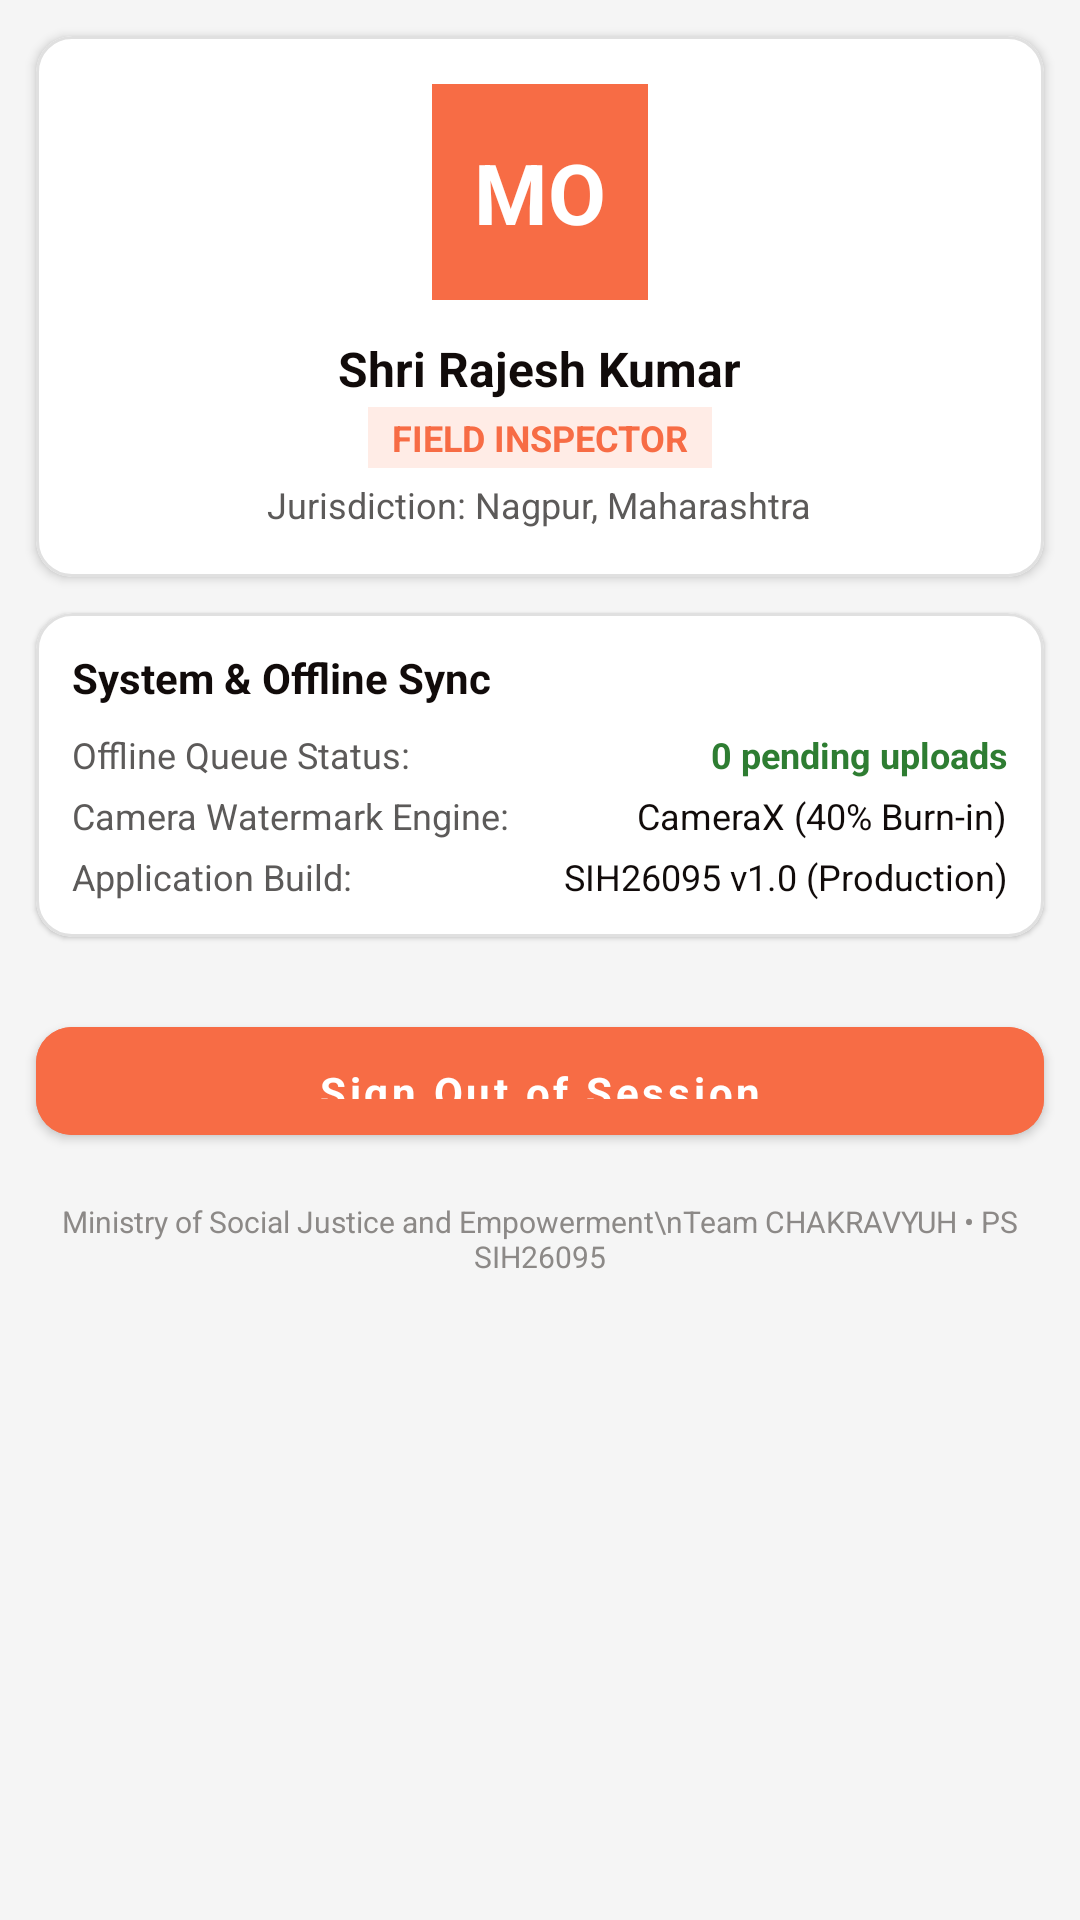

Layout XML and referenced resources for this Android screen:
<!-- AndroidManifest.xml: application theme Theme.SmartInspection -->
<!-- res/layout/fragment_profile.xml -->
<?xml version="1.0" encoding="utf-8"?>
<ScrollView xmlns:android="http://schemas.android.com/apk/res/android"
    xmlns:app="http://schemas.android.com/apk/res-auto"
    android:layout_width="match_parent"
    android:layout_height="match_parent"
    android:background="@color/background"
    android:fillViewport="true">

    <LinearLayout
        android:layout_width="match_parent"
        android:layout_height="wrap_content"
        android:orientation="vertical"
        android:paddingBottom="80dp">

        
        <com.google.android.material.card.MaterialCardView
            android:layout_width="match_parent"
            android:layout_height="wrap_content"
            android:layout_margin="@dimen/spacing_md"
            app:cardCornerRadius="@dimen/card_corner_radius"
            app:cardElevation="2dp"
            app:cardBackgroundColor="@color/surface">

            <LinearLayout
                android:layout_width="match_parent"
                android:layout_height="wrap_content"
                android:gravity="center_horizontal"
                android:orientation="vertical"
                android:padding="@dimen/spacing_lg">

                
                <LinearLayout
                    android:layout_width="72dp"
                    android:layout_height="72dp"
                    android:gravity="center"
                    android:background="@color/primary">

                    <TextView
                        android:id="@+id/tvAvatarInitials"
                        android:layout_width="wrap_content"
                        android:layout_height="wrap_content"
                        android:text="MO"
                        android:textColor="@color/surface"
                        android:textSize="28sp"
                        android:textStyle="bold" />
                </LinearLayout>

                <TextView
                    android:id="@+id/tvProfileName"
                    android:layout_width="wrap_content"
                    android:layout_height="wrap_content"
                    android:layout_marginTop="@dimen/spacing_md"
                    android:text="Shri Rajesh Kumar"
                    android:textColor="@color/text_primary"
                    android:textSize="@dimen/text_title"
                    android:textStyle="bold" />

                <TextView
                    android:id="@+id/tvProfileRole"
                    android:layout_width="wrap_content"
                    android:layout_height="wrap_content"
                    android:layout_marginTop="@dimen/spacing_xxs"
                    android:background="@color/primary_light"
                    android:paddingHorizontal="@dimen/spacing_sm"
                    android:paddingVertical="@dimen/spacing_xxs"
                    android:text="FIELD INSPECTOR"
                    android:textColor="@color/primary"
                    android:textSize="@dimen/text_caption"
                    android:textStyle="bold" />

                <TextView
                    android:id="@+id/tvProfileJurisdiction"
                    android:layout_width="wrap_content"
                    android:layout_height="wrap_content"
                    android:layout_marginTop="@dimen/spacing_xs"
                    android:text="Jurisdiction: Nagpur, Maharashtra"
                    android:textColor="@color/text_secondary"
                    android:textSize="@dimen/text_caption" />

            </LinearLayout>
        </com.google.android.material.card.MaterialCardView>

        
        <com.google.android.material.card.MaterialCardView
            android:layout_width="match_parent"
            android:layout_height="wrap_content"
            android:layout_marginHorizontal="@dimen/spacing_md"
            android:layout_marginBottom="@dimen/spacing_md"
            app:cardCornerRadius="@dimen/card_corner_radius"
            app:cardElevation="1dp"
            app:cardBackgroundColor="@color/surface">

            <LinearLayout
                android:layout_width="match_parent"
                android:layout_height="wrap_content"
                android:orientation="vertical"
                android:padding="@dimen/spacing_md">

                <TextView
                    android:layout_width="wrap_content"
                    android:layout_height="wrap_content"
                    android:text="System &amp; Offline Sync"
                    android:textColor="@color/text_primary"
                    android:textSize="@dimen/text_body"
                    android:textStyle="bold" />

                <LinearLayout
                    android:layout_width="match_parent"
                    android:layout_height="wrap_content"
                    android:layout_marginTop="@dimen/spacing_sm"
                    android:orientation="horizontal">
                    <TextView
                        android:layout_width="0dp"
                        android:layout_height="wrap_content"
                        android:layout_weight="1"
                        android:text="Offline Queue Status:"
                        android:textColor="@color/text_secondary"
                        android:textSize="@dimen/text_caption" />
                    <TextView
                        android:id="@+id/tvSyncStatus"
                        android:layout_width="wrap_content"
                        android:layout_height="wrap_content"
                        android:text="0 pending uploads"
                        android:textColor="@color/accent_success"
                        android:textSize="@dimen/text_caption"
                        android:textStyle="bold" />
                </LinearLayout>

                <LinearLayout
                    android:layout_width="match_parent"
                    android:layout_height="wrap_content"
                    android:layout_marginTop="@dimen/spacing_xs"
                    android:orientation="horizontal">
                    <TextView
                        android:layout_width="0dp"
                        android:layout_height="wrap_content"
                        android:layout_weight="1"
                        android:text="Camera Watermark Engine:"
                        android:textColor="@color/text_secondary"
                        android:textSize="@dimen/text_caption" />
                    <TextView
                        android:layout_width="wrap_content"
                        android:layout_height="wrap_content"
                        android:text="CameraX (40% Burn-in)"
                        android:textColor="@color/text_primary"
                        android:textSize="@dimen/text_caption" />
                </LinearLayout>

                <LinearLayout
                    android:layout_width="match_parent"
                    android:layout_height="wrap_content"
                    android:layout_marginTop="@dimen/spacing_xs"
                    android:orientation="horizontal">
                    <TextView
                        android:layout_width="0dp"
                        android:layout_height="wrap_content"
                        android:layout_weight="1"
                        android:text="Application Build:"
                        android:textColor="@color/text_secondary"
                        android:textSize="@dimen/text_caption" />
                    <TextView
                        android:layout_width="wrap_content"
                        android:layout_height="wrap_content"
                        android:text="SIH26095 v1.0 (Production)"
                        android:textColor="@color/text_primary"
                        android:textSize="@dimen/text_caption" />
                </LinearLayout>

            </LinearLayout>
        </com.google.android.material.card.MaterialCardView>

        
        <com.google.android.material.button.MaterialButton
            android:id="@+id/btnLogout"
            android:layout_width="match_parent"
            android:layout_height="@dimen/button_height"
            android:layout_marginHorizontal="@dimen/spacing_md"
            android:layout_marginTop="@dimen/spacing_md"
            android:backgroundTint="@color/primary"
            android:text="Sign Out of Session"
            android:textAllCaps="false"
            android:textColor="@color/surface"
            android:textSize="@dimen/text_body"
            android:textStyle="bold"
            app:cornerRadius="@dimen/button_corner_radius" />

        <TextView
            android:layout_width="match_parent"
            android:layout_height="wrap_content"
            android:layout_marginTop="@dimen/spacing_lg"
            android:gravity="center"
            android:text="Ministry of Social Justice and Empowerment\nTeam CHAKRAVYUH • PS SIH26095"
            android:textColor="@color/text_tertiary"
            android:textSize="@dimen/text_small" />

    </LinearLayout>
</ScrollView>
<!-- resources referenced by this layout -->
<resources>
  <color name="accent_success">#2E7D32</color>
  <color name="background">#F5F5F5</color>
  <color name="primary">#F76C45</color>
  <color name="primary_light">#FFECE6</color>
  <color name="surface">#FFFFFF</color>
  <color name="text_primary">#110B0A</color>
  <color name="text_secondary">#5C5A59</color>
  <color name="text_tertiary">#8C8987</color>
  <dimen name="button_corner_radius">12dp</dimen>
  <dimen name="button_height">48dp</dimen>
  <dimen name="card_corner_radius">12dp</dimen>
  <dimen name="spacing_lg">16dp</dimen>
  <dimen name="spacing_md">12dp</dimen>
  <dimen name="spacing_sm">8dp</dimen>
  <dimen name="spacing_xs">4dp</dimen>
  <dimen name="spacing_xxs">2dp</dimen>
  <dimen name="text_body">14sp</dimen>
  <dimen name="text_caption">12sp</dimen>
  <dimen name="text_small">10sp</dimen>
  <dimen name="text_title">16sp</dimen>
  <style name="Theme.SmartInspection" parent="Theme.MaterialComponents.Light.NoActionBar">
          
          <item name="colorPrimary">@color/primary</item>
          <item name="colorPrimaryVariant">@color/primary_dark</item>
          <item name="colorOnPrimary">@color/surface</item>
  
          
          <item name="colorSecondary">@color/primary</item>
          <item name="colorSecondaryVariant">@color/primary_dark</item>
          <item name="colorOnSecondary">@color/surface</item>
  
          
          <item name="android:colorBackground">@color/background</item>
          <item name="colorSurface">@color/surface</item>
          <item name="colorOnSurface">@color/text_primary</item>
  
          
          <item name="android:statusBarColor">@color/primary_dark</item>
          <item name="android:windowLightStatusBar">false</item>
  
          
          <item name="fontFamily">sans-serif</item>
          <item name="android:fontFamily">sans-serif</item>
  
          
          <item name="materialCardViewStyle">@style/Widget.SmartInspection.Card</item>
          <item name="materialButtonStyle">@style/Widget.SmartInspection.Button</item>
      </style>
  <color name="primary_dark">#D85530</color>
  <style name="Widget.SmartInspection.Card" parent="Widget.MaterialComponents.CardView">
          <item name="cardCornerRadius">@dimen/card_corner_radius</item>
          <item name="cardElevation">@dimen/card_elevation</item>
          <item name="cardBackgroundColor">@color/surface</item>
          <item name="strokeColor">@color/divider</item>
          <item name="strokeWidth">1dp</item>
      </style>
  <style name="Widget.SmartInspection.Button" parent="Widget.MaterialComponents.Button">
          <item name="cornerRadius">@dimen/button_corner_radius</item>
          <item name="backgroundTint">@color/primary</item>
          <item name="android:textColor">@color/surface</item>
          <item name="android:textAllCaps">false</item>
          <item name="android:fontFamily">sans-serif</item>
          <item name="android:paddingTop">12dp</item>
          <item name="android:paddingBottom">12dp</item>
      </style>
  <dimen name="card_elevation">2dp</dimen>
  <color name="divider">#E0E0E0</color>
</resources>
